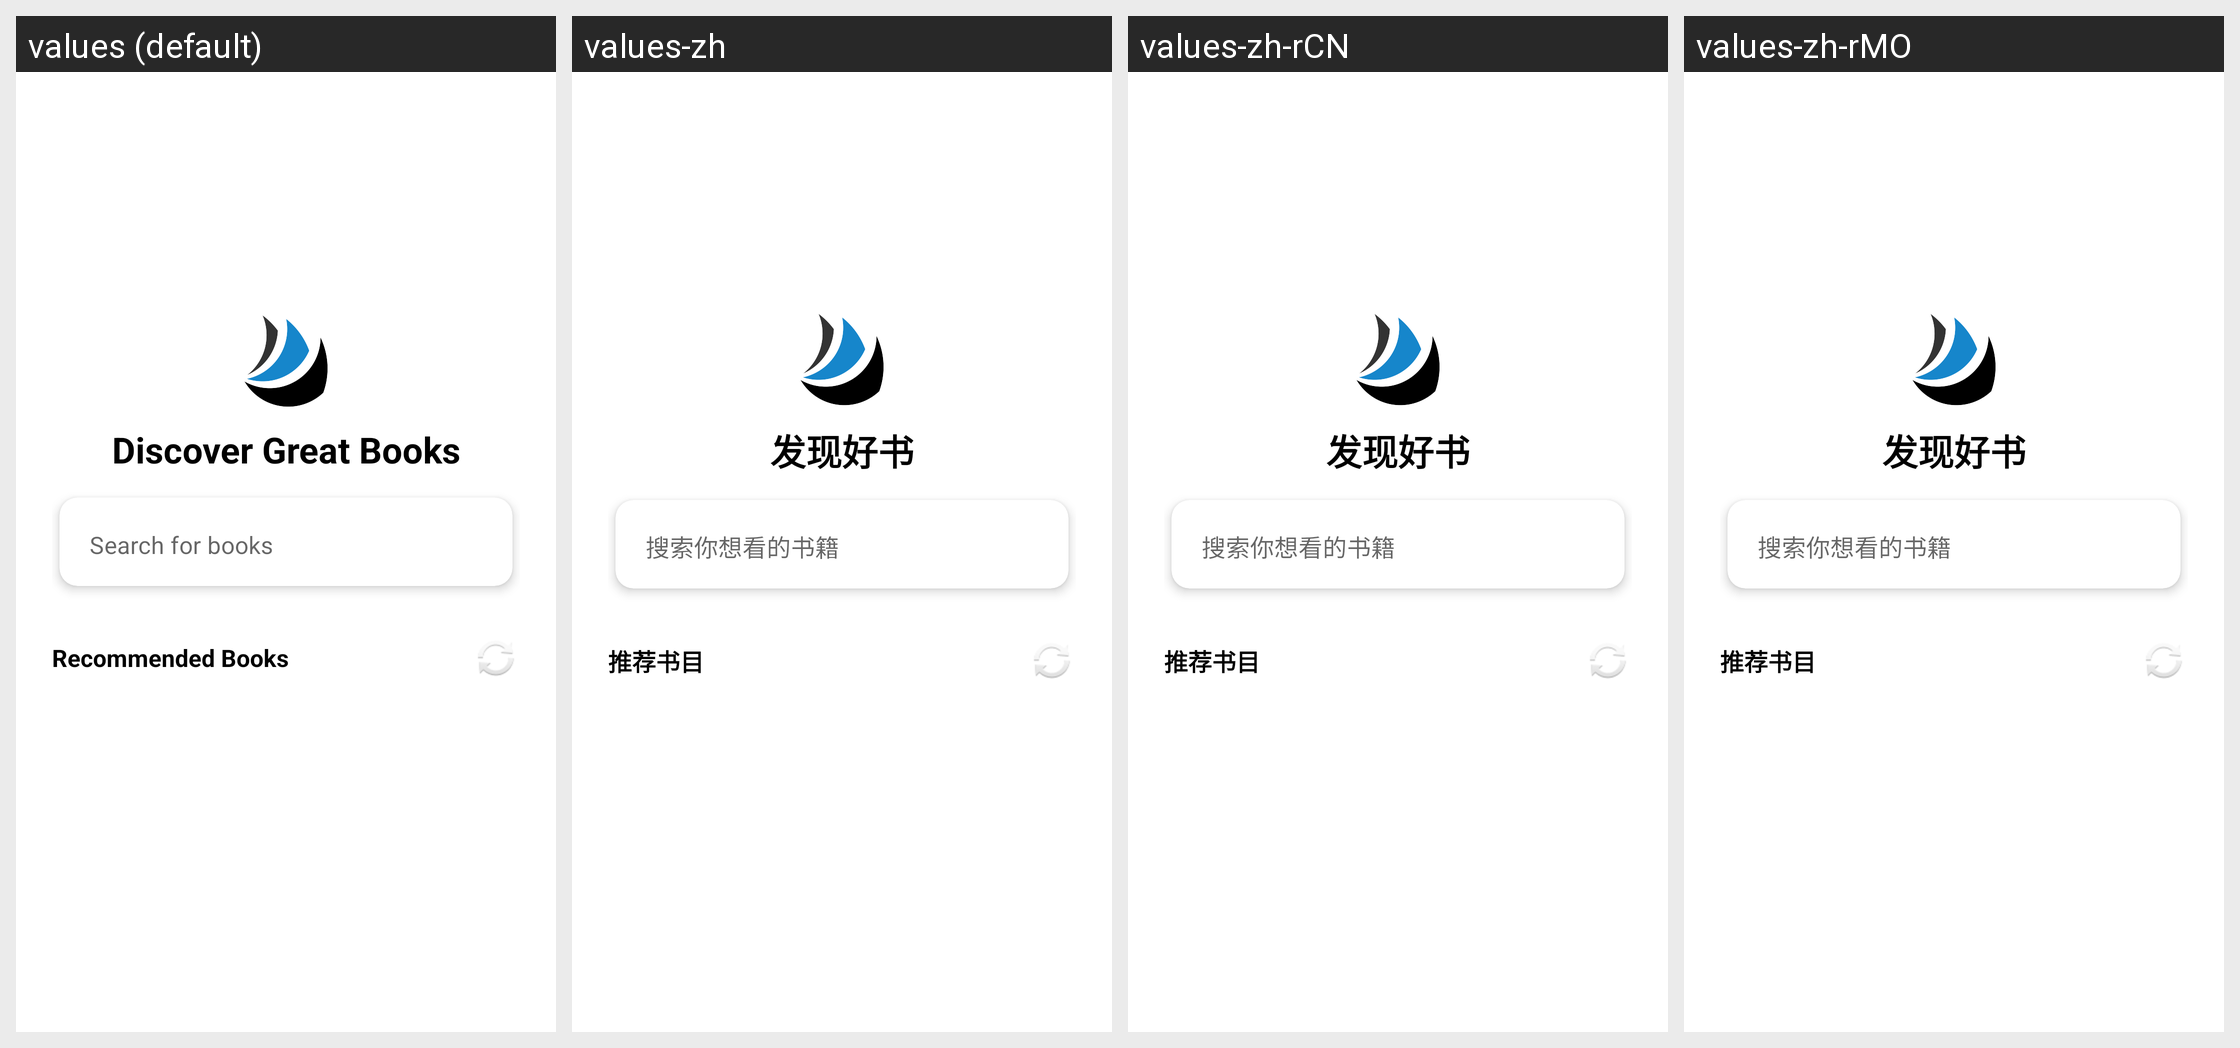

The Android screen above is rendered under several locales of the same app. Produce the string resources it draws, with the default and per-locale values.
Android screen res/layout/fragment_book_search.xml rendered under 4 locales, left to right: values (default), values-zh, values-zh-rCN, values-zh-rMO. Device: Nexus 5 (rendered at 1080×1920; each locale shown at half size, 540×960, under a caption strip naming it); theme Theme.Zhiyue_app.
Strings drawn on this screen, with the default value and each locale's value (text and hints the layout hard-codes, and strings that could not be matched under every locale, appear in the picture but are not listed):

logo_title
  values: Discover Great Books
  values-zh: 发现好书
  values-zh-rCN: 发现好书
  values-zh-rMO: 发现好书

search_placeholder
  values: Search for books
  values-zh: 搜索你想看的书籍
  values-zh-rCN: 搜索你想看的书籍
  values-zh-rMO: 搜索你想看的书籍

recommend_books
  values: Recommended Books
  values-zh: 推荐书目
  values-zh-rCN: 推荐书目
  values-zh-rMO: 推荐书目
